Run: headless pygame with SDL's dummy video driver; simulated clock (each Clock.tick advances the game by its frame time, no real sleeping); random seed 0; keys injected as events and as key.get_pressed() state; no mouse input.
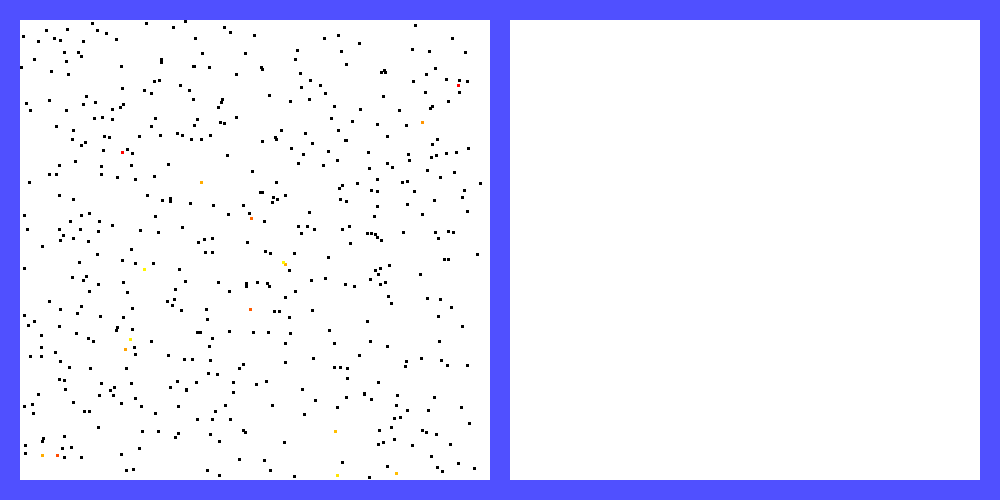
Frame 1 of 4 · flips 1–60 · no input
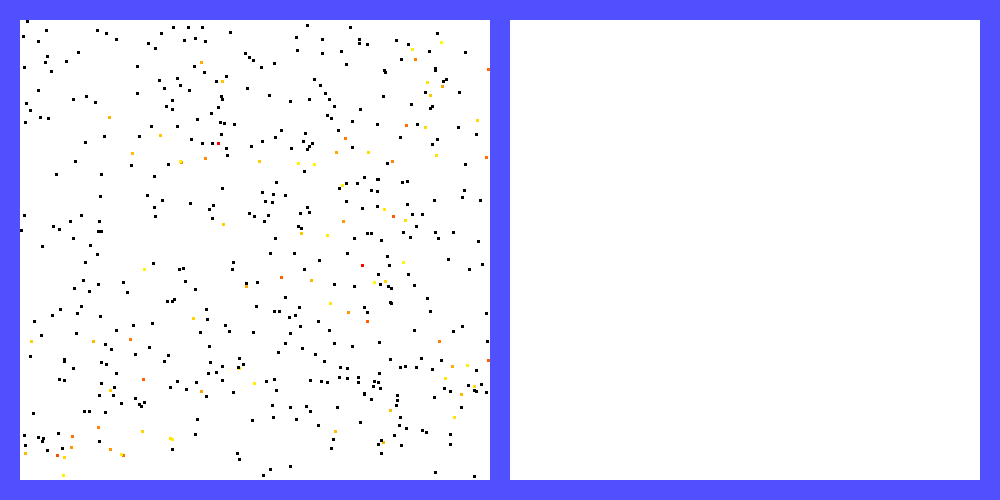
Frame 2 of 4 · flips 61–180 · tapped SPACE, RETURN · held RIGHT (→), D
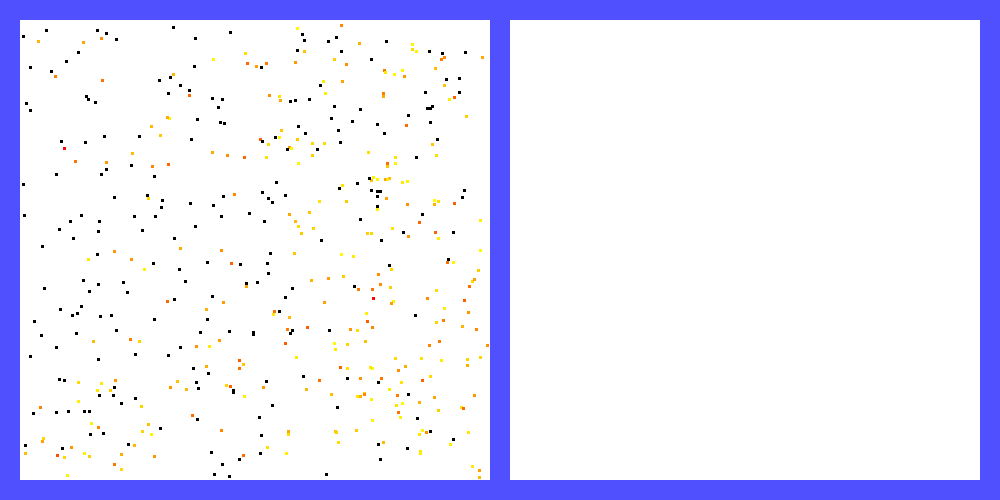
Frame 3 of 4 · flips 181–300 · held DOWN (↓), S
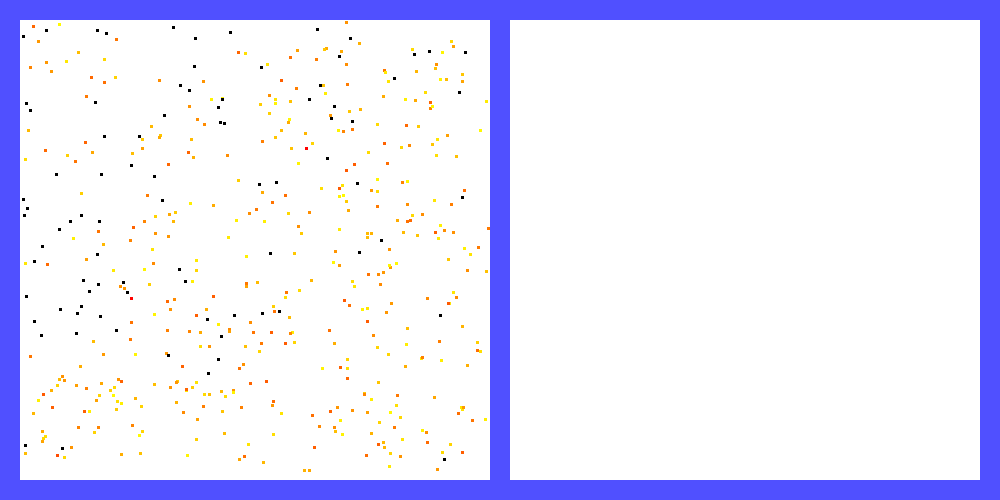
Frame 4 of 4 · flips 301–420 · held LEFT (←), A, UP (↑), W

The pygame program that drew these frames:

import pygame
import random
import math

from pygame.locals import (
    K_UP,
    K_DOWN,
    K_LEFT,
    K_RIGHT,
    K_ESCAPE,
    KEYDOWN,
    QUIT,
)

SCREEN_WIDTH = 1000
SCREEN_HEIGHT = 500

WINDOW_WIDTH = 470
WINDOW_HEIGHT = 460

class Person(pygame.sprite.Sprite):
    def __init__(self):
        super(Person,self).__init__()
        self.surf = pygame.Surface((3,3))
        self.surf.fill((0,0,0))
        self.infected = False
        self.velocity = random.randint(0,3)
        self.theta = random.random()*math.pi*2
        self.immunity = random.randint(1,30)
        self.viremia = 0
        self.shed = 0  # need to model this - > how much would be transferred to others? percentage of viremias
        self.rect = self.surf.get_rect(
            center = (
                random.randint(20,WINDOW_WIDTH),
                random.randint(20,WINDOW_HEIGHT)
                )
            )

    def update(self):

        # position update
        self.theta += random.randint(-5,5)/100
        x = math.sin(self.theta)
        y = math.cos(self.theta)
        self.rect.move_ip(self.velocity*x, self.velocity*y)

        if self.rect.left < 20:
            self.rect.left = 20
            self.theta = math.pi/2
        if self.rect.right > WINDOW_WIDTH + 20 :
            self.rect.right = WINDOW_WIDTH + 20
            self.theta = -math.pi/2
        if self.rect.top <= 20:
            self.rect.top = 20
            self.theta = math.pi/4
        if self.rect.bottom >= WINDOW_HEIGHT +20 :
            self.rect.bottom = WINDOW_HEIGHT +20
            self.theta = math.pi*3/4

        #viremia update
        self.shed = 0.1*self.viremia
        #infection update / color
        self.checkinfected()
        self.immunesystem()

    def immunesystem(self):

        if self.viremia > 20*self.immunity:    #hospitalized because of severe symptoms
            # self.velocity = 0
            pass
        elif self.viremia>self.immunity:
            self.viremia *= 1.1    #(1-1/10*(self.viremia - self.immunity))
        else:
            self.viremia *= 0.99

    
    def checkinfected(self):
        if self.viremia > self.immunity:
            self.infected =True
            if self.viremia>1000:
                self.viremia =1000
            elif self.viremia<0:
                self.viremia = 0
            
            self.surf.fill((255,round(255 - self.viremia*255/1000),0))
            # self.surf.fill((255,0,0))
            infected_sprites.add(self)
            pop_sprites.remove(self)
                        
        else:
            self.infected = False 
            self.surf.fill((0,0,0))
            pop_sprites.add(self)
            infected_sprites.remove(self)




def population_gen(num,percentage):
    global pop 
    pop = [0] * num
    for i in range(num):
        pop[i]=Person()
        if i <= percentage*num/100:
            # pop[i].infected=True
            pop[i].viremia = random.randint(1,1000)
            infected_sprites.add(pop[i])
        else:
            pop_sprites.add(pop[i])


def transfer(carrier):
    for infec in pygame.sprite.spritecollide(carrier, pop_sprites, False):
        infec.viremia += carrier.shed
        infected_sprites.add(infec)
        pop_sprites.remove(infec)


pop =[]

pop_sprites = pygame.sprite.Group()    #pop that isnt infected
infected_sprites = pygame.sprite.Group()  #pop that is infected
population_gen(500,1)

pygame.init()

screen = pygame.display.set_mode([SCREEN_WIDTH,SCREEN_HEIGHT])  #create display , acts a surface
clock = pygame.time.Clock()

running = True
i=0

while running:
    for event in pygame.event.get():
        if event.type == KEYDOWN:
            if event.key == K_ESCAPE:
                running = False
        elif event.type == QUIT:
            running = False

    pop_sprites.update()
    infected_sprites.update()

    screen.fill((80,80,255))
    left_window = right_window = pygame.Surface((WINDOW_WIDTH, WINDOW_HEIGHT))
    left_window.fill((255,255,255))
    right_window.fill((255,255,255))

    screen.blit(left_window, (20,20))
    screen.blit(right_window, (510,20))
    
    for per in infected_sprites:
        transfer(per) 

    for entity in pop_sprites:
        screen.blit(entity.surf, entity.rect)   #transfer one surface to another
    for entity in infected_sprites:
        screen.blit(entity.surf, entity.rect)   #transfer one surface to another
    
    pygame.display.flip()  #push to display
    clock.tick(60)
    
    
pygame.quit()
